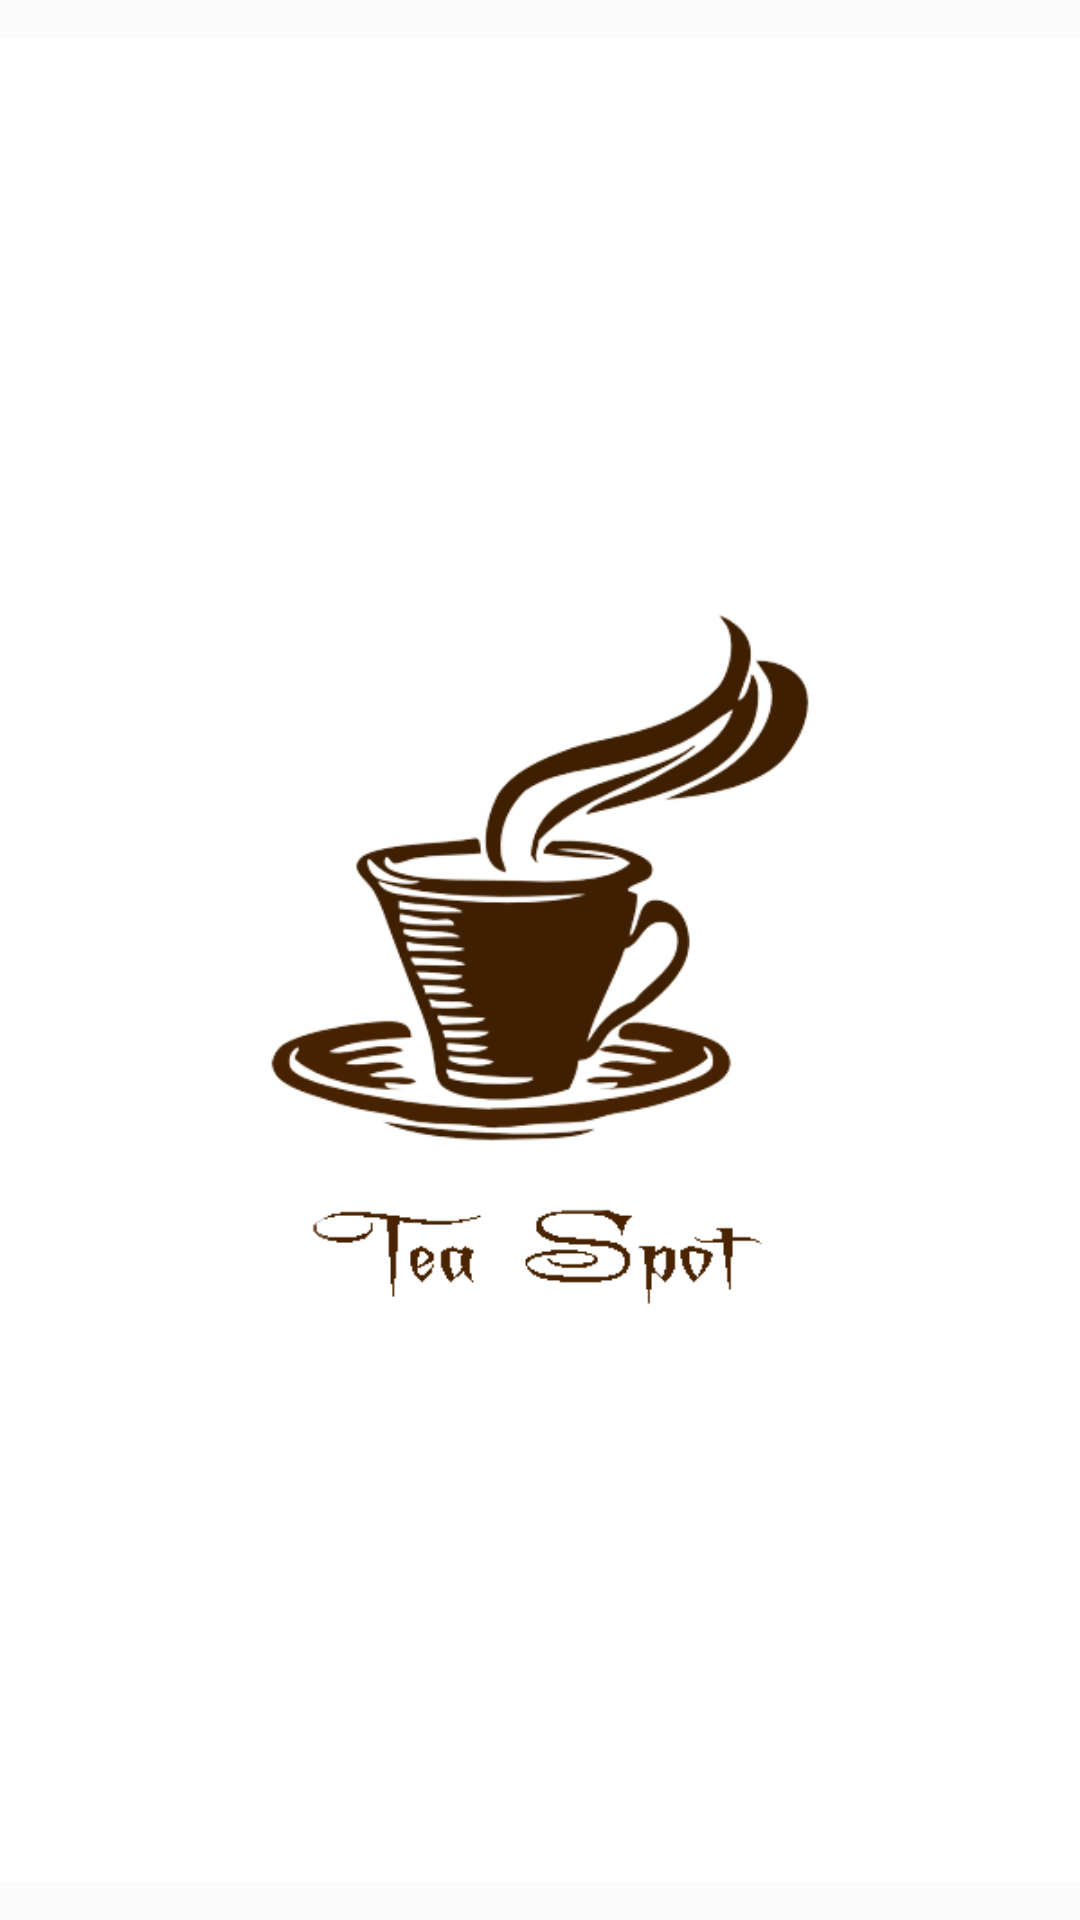

Reconstruct the res/layout file that produces this screen, plus the resources it refers to.
<!-- AndroidManifest.xml: application theme AppTheme -->
<!-- res/layout/activity_splash.xml -->
<?xml version="1.0" encoding="utf-8"?>
<RelativeLayout xmlns:android="http://schemas.android.com/apk/res/android"
    android:layout_width="match_parent"
    android:layout_height="match_parent"

     >

    <ImageView

        android:layout_width="match_parent"
        android:layout_height="match_parent"
        android:src="@drawable/spla">

    </ImageView>






</RelativeLayout>
<!-- resources referenced by this layout -->
<resources>
  <!-- drawable spla: png bitmap (drawable, 49075 bytes) -->
  <style name="AppTheme" parent="Theme.AppCompat.Light.DarkActionBar">
          
          <item name="colorPrimary">@color/colorPrimary</item>
          <item name="colorPrimaryDark">@color/colorPrimaryDark</item>
          <item name="colorAccent">@color/colorAccent</item>
  
      </style>
  <color name="colorPrimary">#9BD1C2</color>
  <color name="colorPrimaryDark">#23A7D8</color>
  <color name="colorAccent">#FFFFFF</color>
</resources>
